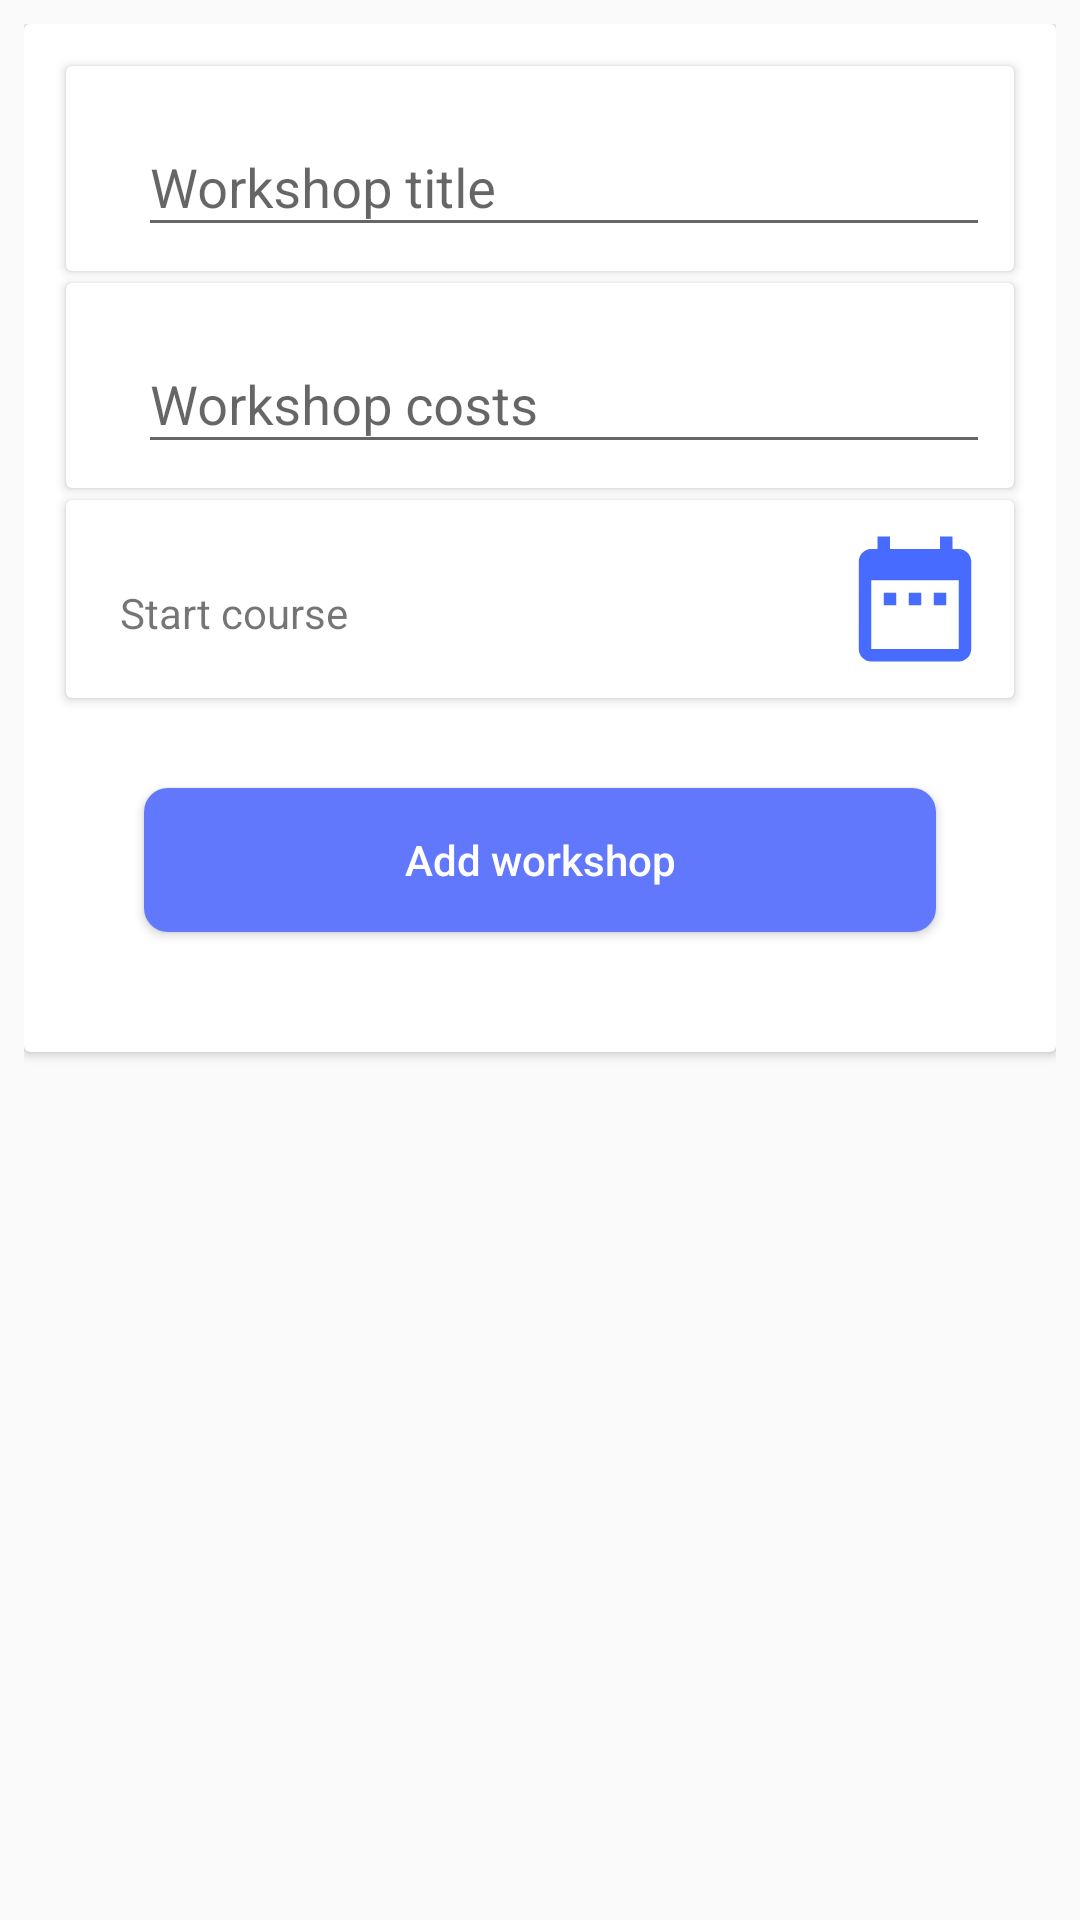

Reconstruct the res/layout file that produces this screen, plus the resources it refers to.
<!-- AndroidManifest.xml: application theme AppTheme -->
<!-- res/layout/fragment_add_work_shop.xml -->
<?xml version="1.0" encoding="utf-8"?>
<ScrollView xmlns:android="http://schemas.android.com/apk/res/android"
    xmlns:app="http://schemas.android.com/apk/res-auto"
    android:layout_width="match_parent"
    android:layout_height="match_parent"
    android:padding="8dp">

    <androidx.cardview.widget.CardView
        android:layout_width="match_parent"
        android:layout_height="match_parent">

        <androidx.constraintlayout.widget.ConstraintLayout
            android:layout_width="match_parent"
            android:layout_height="match_parent"
            android:padding="10dp">

            <androidx.cardview.widget.CardView
                android:id="@+id/card_work_shop_title"
                android:layout_width="0dp"
                android:layout_height="wrap_content"
                android:layout_margin="4dp"
                android:clickable="true"
                android:foreground="?android:attr/selectableItemBackground"
                app:layout_constraintEnd_toEndOf="parent"
                app:layout_constraintStart_toStartOf="parent"
                app:layout_constraintTop_toTopOf="parent">

                <RelativeLayout

                    android:layout_width="match_parent"
                    android:layout_height="wrap_content"
                    android:padding="8dp">


                    <com.google.android.material.textfield.TextInputLayout
                        android:id="@+id/layout_work_shop_title"
                        android:layout_width="match_parent"
                        android:layout_height="wrap_content"
                        android:layout_alignParentStart="true"
                        android:layout_alignParentTop="true"
                        android:layout_alignParentEnd="true"
                        android:layout_marginStart="16dp">

                        <EditText
                            android:id="@+id/input_work_shop_title"
                            android:layout_width="match_parent"
                            android:layout_height="match_parent"
                            android:hint="@string/workshop_title"
                            android:inputType="text" />

                    </com.google.android.material.textfield.TextInputLayout>


                </RelativeLayout>

            </androidx.cardview.widget.CardView>

            <androidx.cardview.widget.CardView
                android:id="@+id/card_work_shop_costs"
                android:layout_width="0dp"
                android:layout_height="wrap_content"
                android:layout_margin="4dp"
                android:clickable="true"
                android:foreground="?android:attr/selectableItemBackground"
                app:layout_constraintEnd_toEndOf="parent"
                app:layout_constraintStart_toStartOf="parent"
                app:layout_constraintTop_toBottomOf="@id/card_work_shop_title">

                <RelativeLayout

                    android:layout_width="match_parent"
                    android:layout_height="wrap_content"
                    android:padding="8dp">


                    <com.google.android.material.textfield.TextInputLayout
                        android:id="@+id/layout_work_shop_costs"
                        android:layout_width="match_parent"
                        android:layout_height="wrap_content"
                        android:layout_alignParentStart="true"
                        android:layout_alignParentTop="true"
                        android:layout_alignParentEnd="true"
                        android:layout_marginStart="16dp">

                        <EditText
                            android:id="@+id/input_work_shop_costs"
                            android:layout_width="match_parent"
                            android:layout_height="match_parent"
                            android:hint="@string/workshop_costs"
                            android:inputType="number" />

                    </com.google.android.material.textfield.TextInputLayout>


                </RelativeLayout>

            </androidx.cardview.widget.CardView>

            <androidx.cardview.widget.CardView
                android:id="@+id/card_work_shop_date"
                android:layout_width="0dp"
                android:layout_height="wrap_content"
                android:layout_margin="4dp"
                android:clickable="true"
                android:foreground="?android:attr/selectableItemBackground"
                app:layout_constraintEnd_toEndOf="parent"
                app:layout_constraintStart_toStartOf="parent"
                app:layout_constraintTop_toBottomOf="@id/card_work_shop_costs">

                <RelativeLayout

                    android:layout_width="match_parent"
                    android:layout_height="wrap_content"
                    android:padding="8dp">


                    <TextView
                        android:id="@+id/txt_work_shop_date"
                        android:layout_width="match_parent"
                        android:layout_height="match_parent"
                        android:text="@string/start_course"
                        android:padding="10dp"
                        android:layout_marginTop="10dp"
                        android:layout_alignParentStart="true"
                        android:layout_alignParentTop="true"
                        android:layout_toStartOf="@id/img_work_shop_date" />


                    <ImageView
                        android:id="@+id/img_work_shop_date"
                        android:layout_width="50dp"
                        android:layout_height="50dp"
                        android:src="@drawable/ic_date_range"
                        android:layout_alignParentTop="true"
                        android:layout_alignParentEnd="true" />

                </RelativeLayout>

            </androidx.cardview.widget.CardView>



            <Button
                android:id="@+id/btn_add_work_shop"
                android:layout_width="0dp"
                android:layout_height="wrap_content"
                android:layout_margin="30dp"
                android:background="@drawable/btn_bg"
                android:text="@string/add_work_shop"
                android:textAllCaps="false"
                android:textColor="@color/colorWhite"
                app:layout_constraintBottom_toBottomOf="parent"
                app:layout_constraintEnd_toEndOf="parent"
                app:layout_constraintStart_toStartOf="parent"
                app:layout_constraintTop_toBottomOf="@id/card_work_shop_date" />

        </androidx.constraintlayout.widget.ConstraintLayout>

    </androidx.cardview.widget.CardView>


</ScrollView>
<!-- resources referenced by this layout -->
<resources>
  <color name="colorWhite">#ffffff</color>
  <!-- drawable btn_bg (drawable) -->
  <?xml version="1.0" encoding="utf-8"?>
  <shape xmlns:android="http://schemas.android.com/apk/res/android">
  
      <solid android:color="@color/colorPrimary"/>
      <corners android:radius="8dp"/>
      <padding android:bottom="8dp"
          android:left="8dp"
          android:right="8dp"
          android:top="8dp"/>
  
  </shape>
  <!-- drawable ic_date_range (drawable) -->
  <vector android:autoMirrored="true" android:height="24dp"
      android:tint="#476BFF" android:viewportHeight="24.0"
      android:viewportWidth="24.0" android:width="24dp" xmlns:android="http://schemas.android.com/apk/res/android">
      <path android:fillColor="#FF000000" android:pathData="M9,11L7,11v2h2v-2zM13,11h-2v2h2v-2zM17,11h-2v2h2v-2zM19,4h-1L18,2h-2v2L8,4L8,2L6,2v2L5,4c-1.11,0 -1.99,0.9 -1.99,2L3,20c0,1.1 0.89,2 2,2h14c1.1,0 2,-0.9 2,-2L21,6c0,-1.1 -0.9,-2 -2,-2zM19,20L5,20L5,9h14v11z"/>
  </vector>
  <string name="add_work_shop">Add workshop</string>
  <string name="start_course">Start course</string>
  <string name="workshop_costs">Workshop costs</string>
  <string name="workshop_title">Workshop title</string>
  <style name="AppTheme" parent="Theme.AppCompat.Light.DarkActionBar">
          
          <item name="colorPrimary">@color/colorPrimary</item>
          <item name="colorPrimaryDark">@color/colorPrimaryDark</item>
          <item name="colorAccent">@color/colorAccent</item>
      </style>
  <color name="colorPrimary">#6177FC</color>
  <color name="colorPrimaryDark">#576EF7</color>
  <color name="colorAccent">#2A45E6</color>
</resources>
